5-way image classification set "data" from GitHub (guidouche/DataMiningProject); label vocabulary: etoile, lune, nuage, para, soleil.

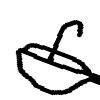
Label: para

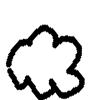
Label: nuage

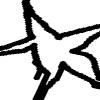
Label: etoile

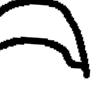
Label: lune

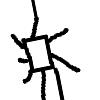
Label: soleil

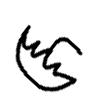
Label: para
